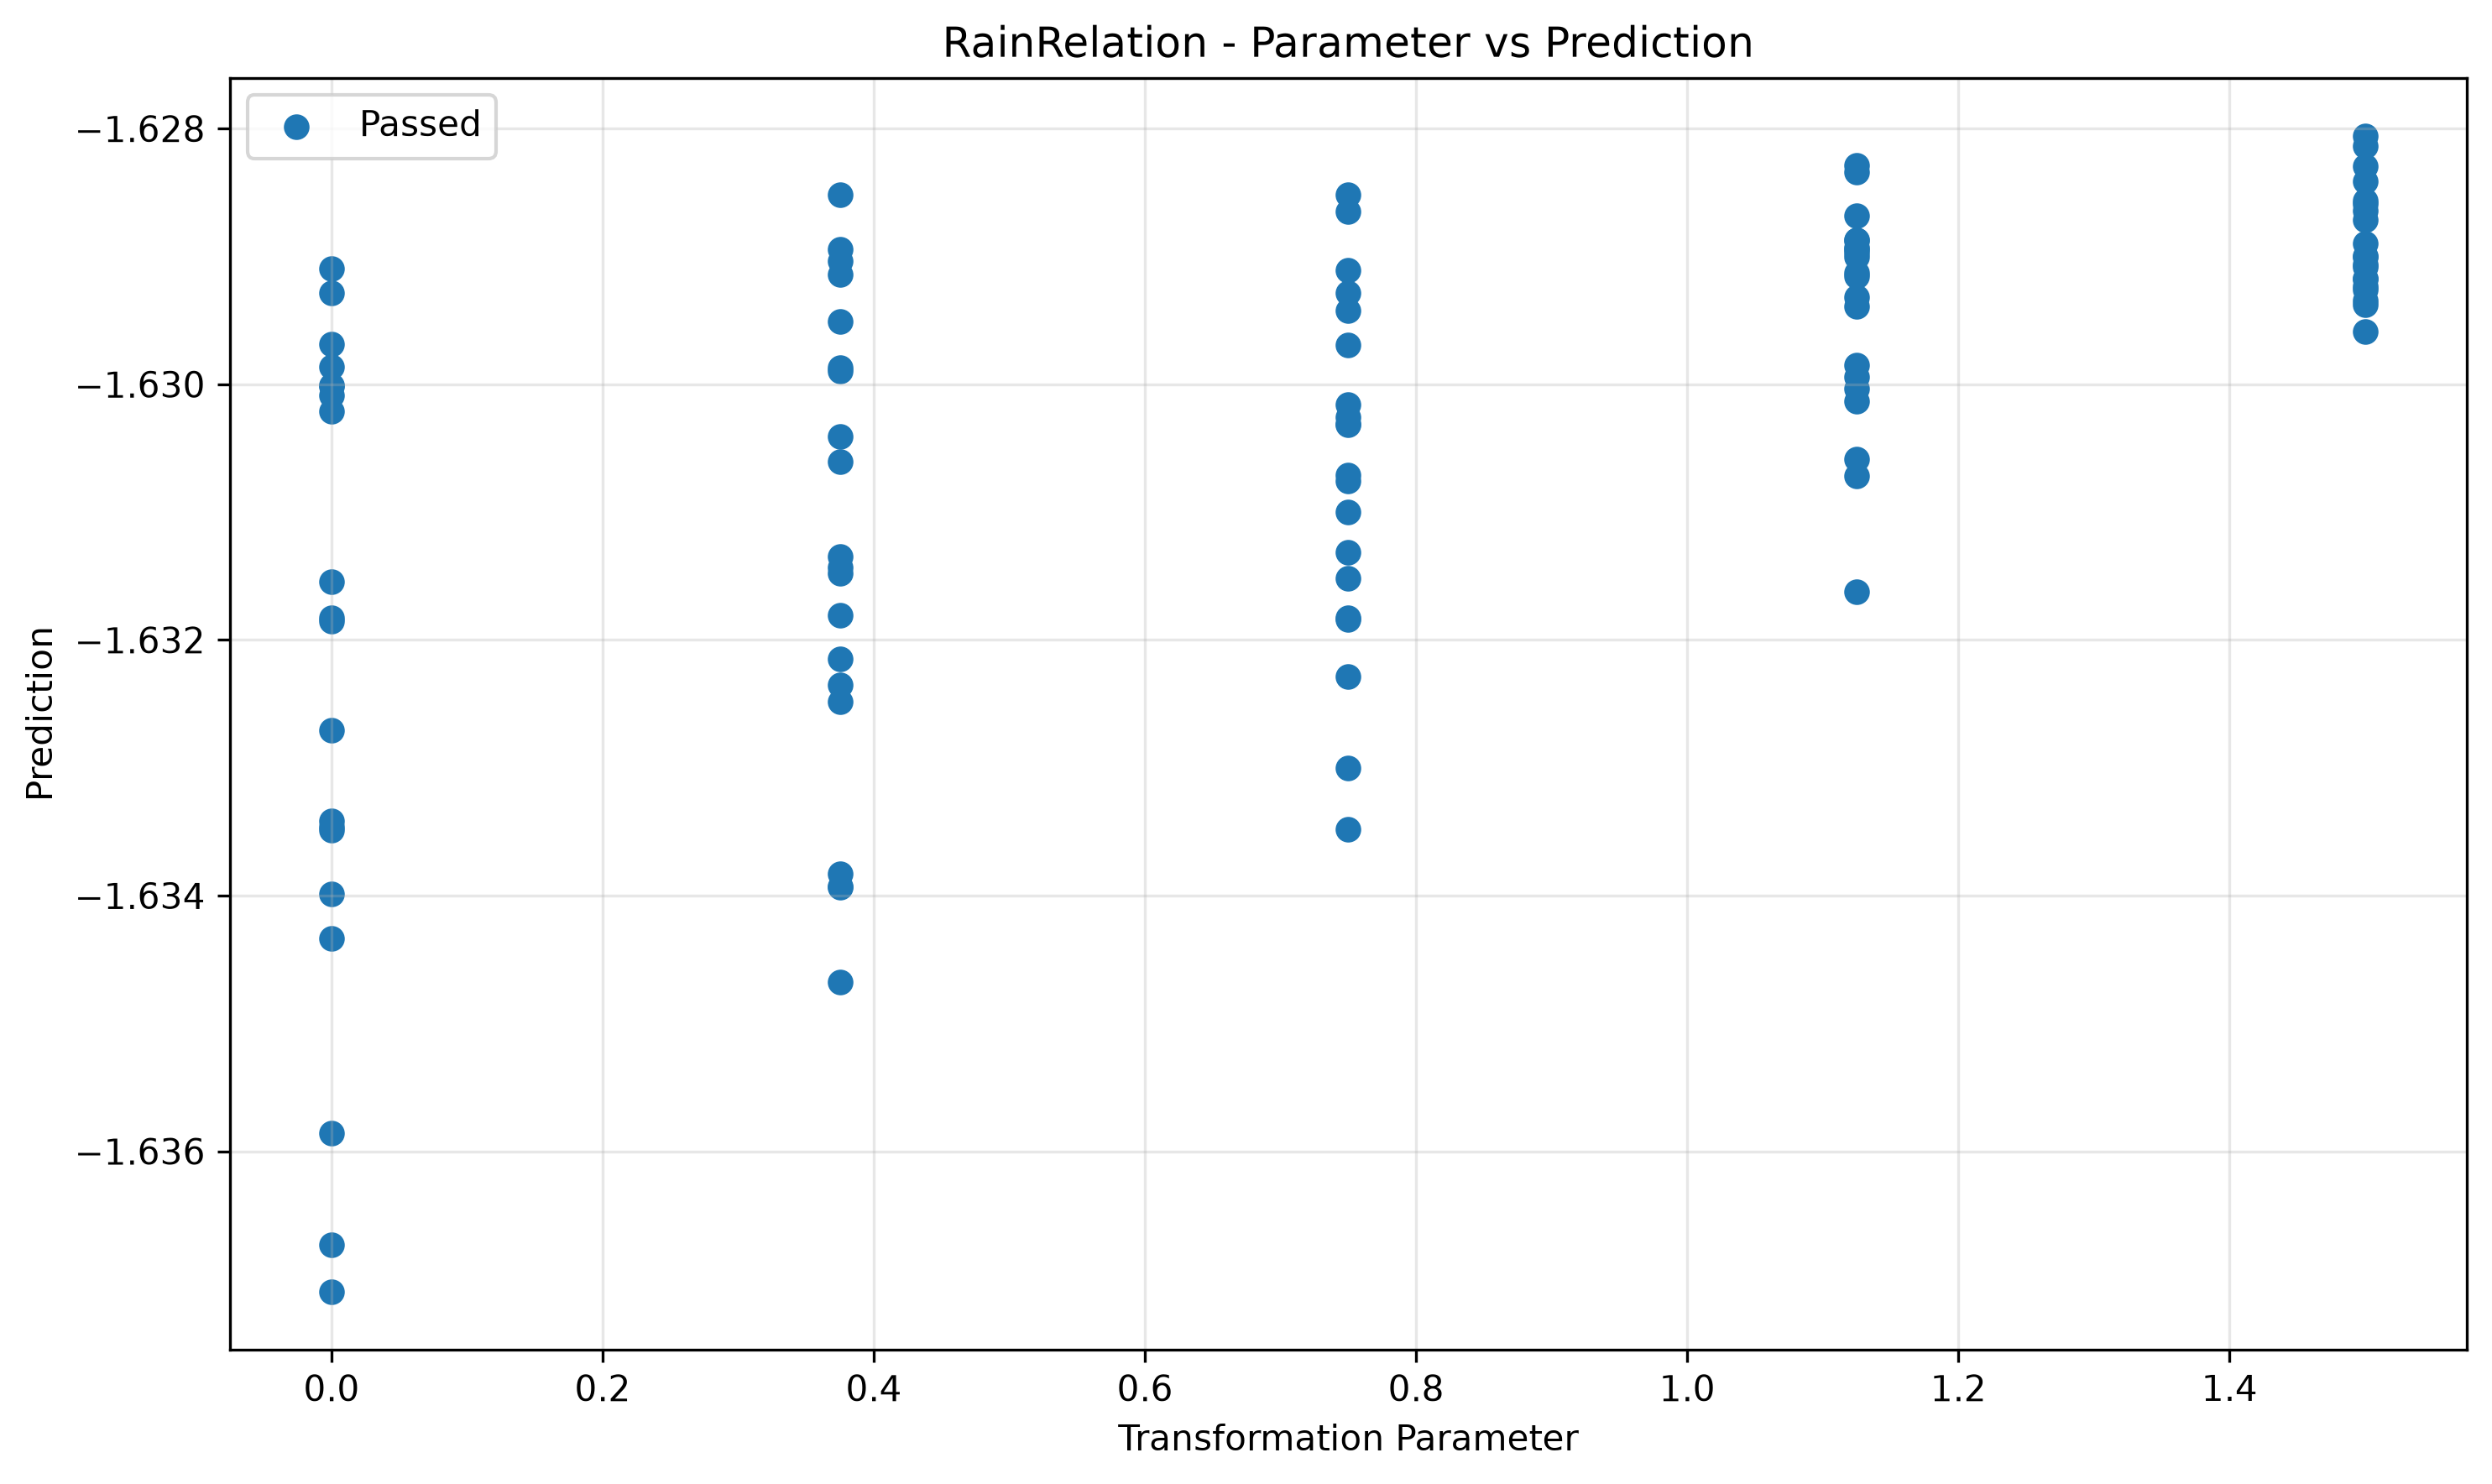

Values plotted in this chart, from the file beside it:
param, transformed, passed
0.0, -1.63, True
0.0, -1.633, True
0.0, -1.633, True
0.0, -1.634, True
0.0, -1.632, True
0.0, -1.637, True
0.0, -1.63, True
0.0, -1.63, True
0.0, -1.63, True
0.0, -1.637, True
0.0, -1.629, True
0.0, -1.63, True
0.0, -1.634, True
0.0, -1.632, True
0.0, -1.629, True
0.0, -1.633, True
0.0, -1.636, True
0.0, -1.633, True
0.0, -1.63, True
0.0, -1.632, True
0.375, -1.632, True
0.375, -1.634, True
0.375, -1.629, True
0.375, -1.629, True
0.375, -1.632, True
0.375, -1.63, True
0.375, -1.63, True
0.375, -1.631, True
0.375, -1.631, True
0.375, -1.631, True
0.375, -1.634, True
0.375, -1.632, True
0.375, -1.629, True
0.375, -1.629, True
0.375, -1.632, True
0.375, -1.63, True
0.375, -1.631, True
0.375, -1.635, True
0.375, -1.634, True
0.375, -1.63, True
0.75, -1.632, True
0.75, -1.631, True
0.75, -1.629, True
0.75, -1.629, True
0.75, -1.63, True
0.75, -1.629, True
0.75, -1.633, True
0.75, -1.63, True
0.75, -1.63, True
0.75, -1.631, True
0.75, -1.629, True
0.75, -1.63, True
0.75, -1.63, True
0.75, -1.631, True
0.75, -1.629, True
0.75, -1.633, True
0.75, -1.631, True
0.75, -1.632, True
0.75, -1.632, True
0.75, -1.632, True
... 40 more rows
